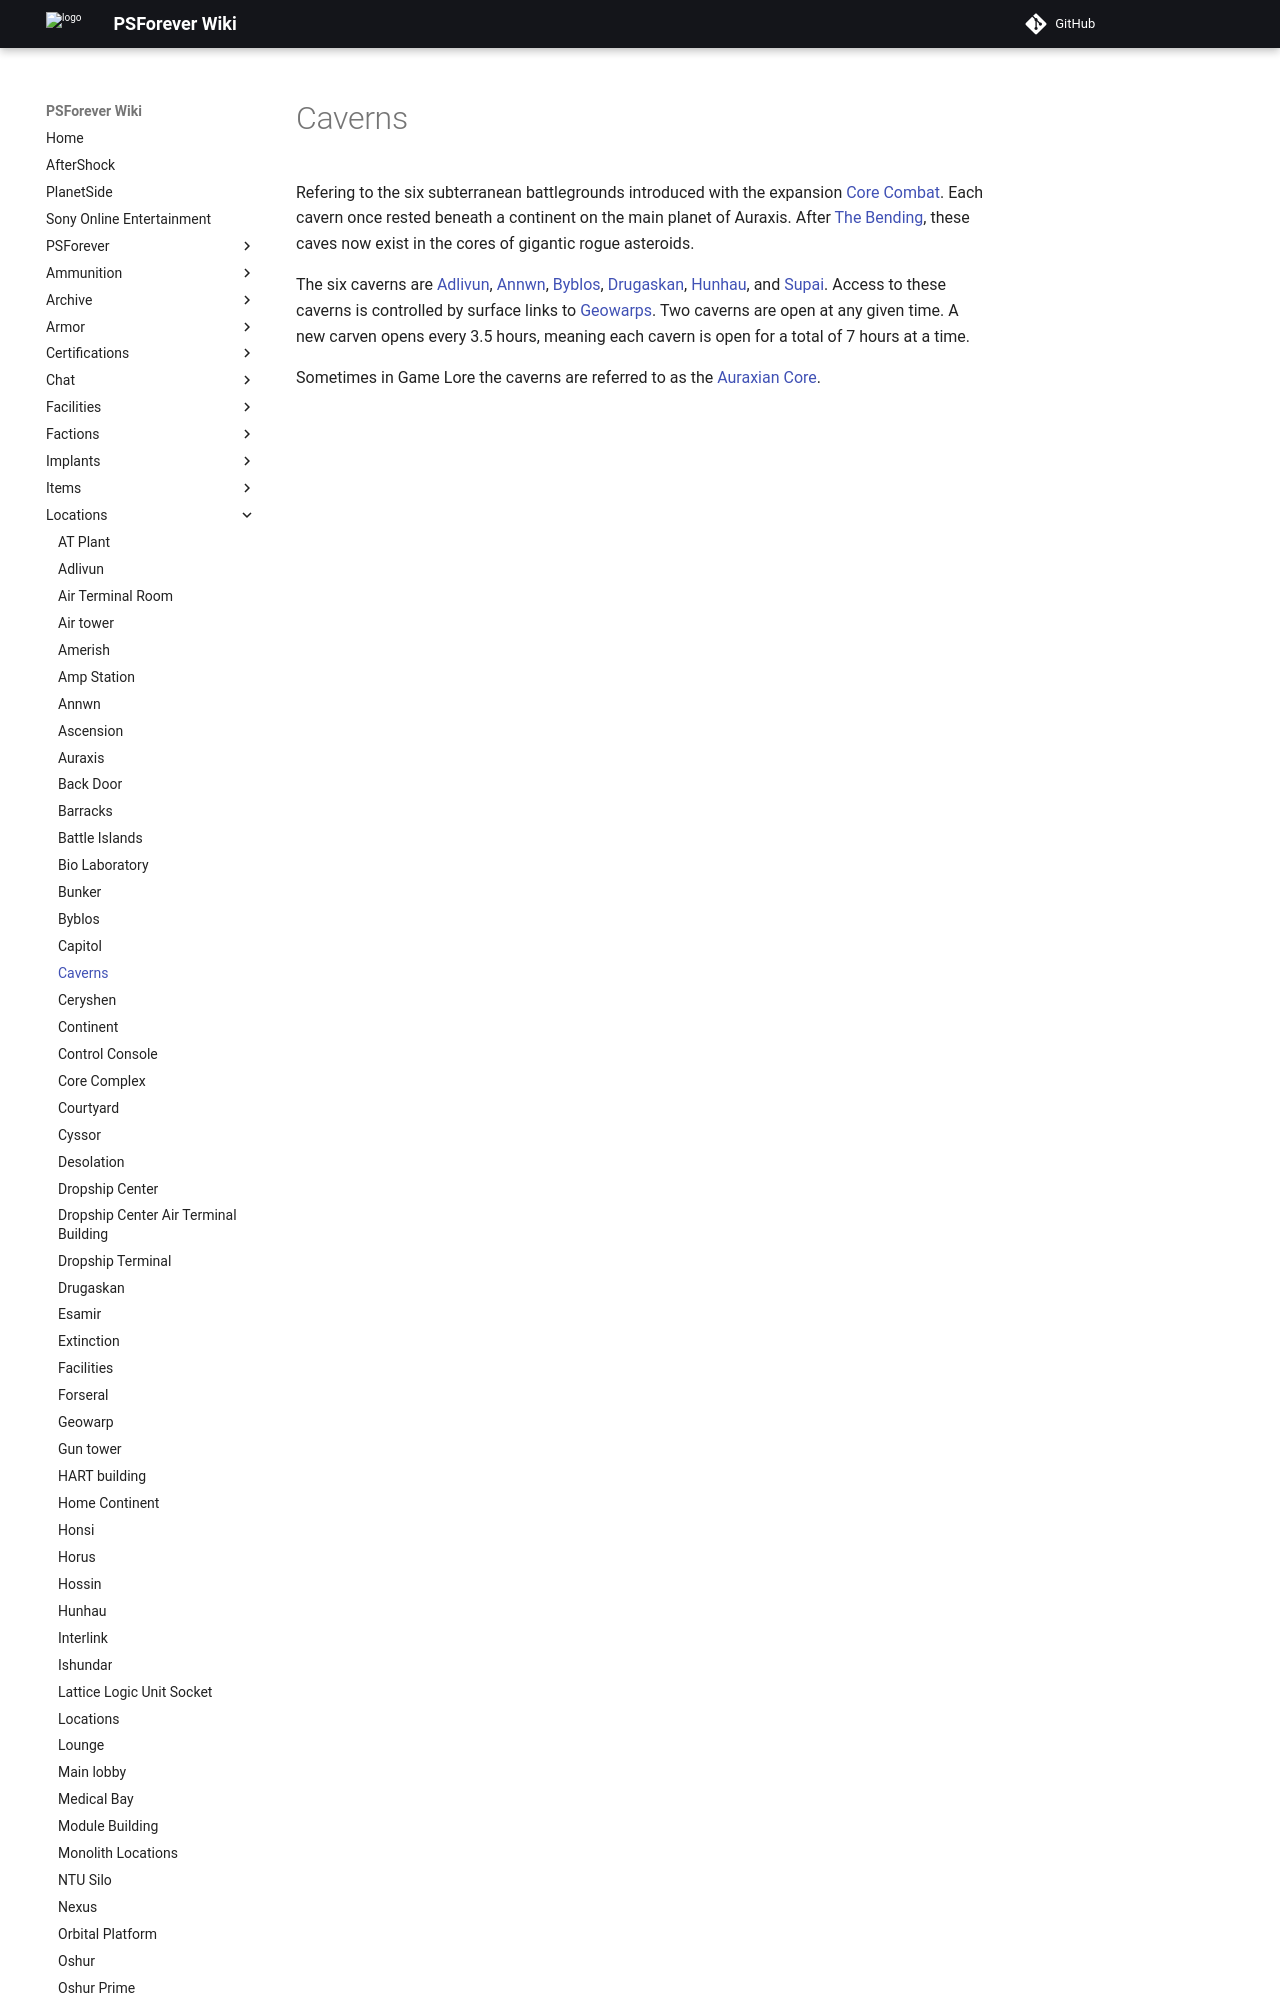

repository: psforever/wiki · page: locations/Caverns/index.html · generator: mkdocs

# Caverns

Refering to the six subterranean battlegrounds introduced with the expansion
[Core Combat](../items/Core_Combat.md). Each cavern once rested beneath a
continent on the main planet of Auraxis. After
[The Bending](../terminology/The_Bending.md), these caves now exist in the cores of
gigantic rogue asteroids.
